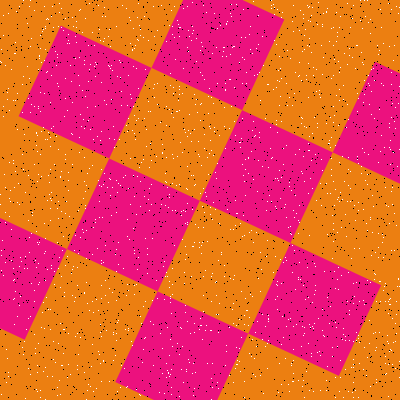

Values plotted in this chart, from the file beside it:
Type, X, Y
Salt, 62, 250
Salt, 286, 326
Salt, 47, 269
Salt, 233, 382
Salt, 364, 304
Salt, 211, 276
Salt, 38, 244
Salt, 353, 341
Salt, 279, 170
Salt, 98, 310
Salt, 383, 43
Salt, 53, 27
Salt, 289, 97
Salt, 90, 64
Salt, 292, 381
Salt, 148, 111
Salt, 267, 240
Salt, 106, 104
Salt, 253, 242
Salt, 385, 356
Salt, 65, 159
Salt, 61, 27
Salt, 207, 157
Salt, 262, 314
Salt, 337, 36
Salt, 3, 275
Salt, 277, 132
Salt, 212, 219
Salt, 172, 346
Salt, 66, 201
Salt, 109, 66
Salt, 137, 39
Salt, 13, 100
Salt, 210, 207
Salt, 194, 129
Salt, 57, 242
Salt, 37, 242
Salt, 368, 174
Salt, 312, 188
Salt, 388, 206
Salt, 201, 253
Salt, 352, 18
Salt, 11, 69
Salt, 337, 232
Salt, 23, 169
Salt, 200, 104
Salt, 219, 303
Salt, 25, 398
Salt, 267, 84
Salt, 321, 205
Salt, 42, 312
Salt, 358, 202
Salt, 87, 107
Salt, 393, 60
Salt, 323, 57
Salt, 242, 118
Salt, 227, 21
Salt, 331, 78
Salt, 46, 297
Salt, 86, 185
... 3,140 more rows
